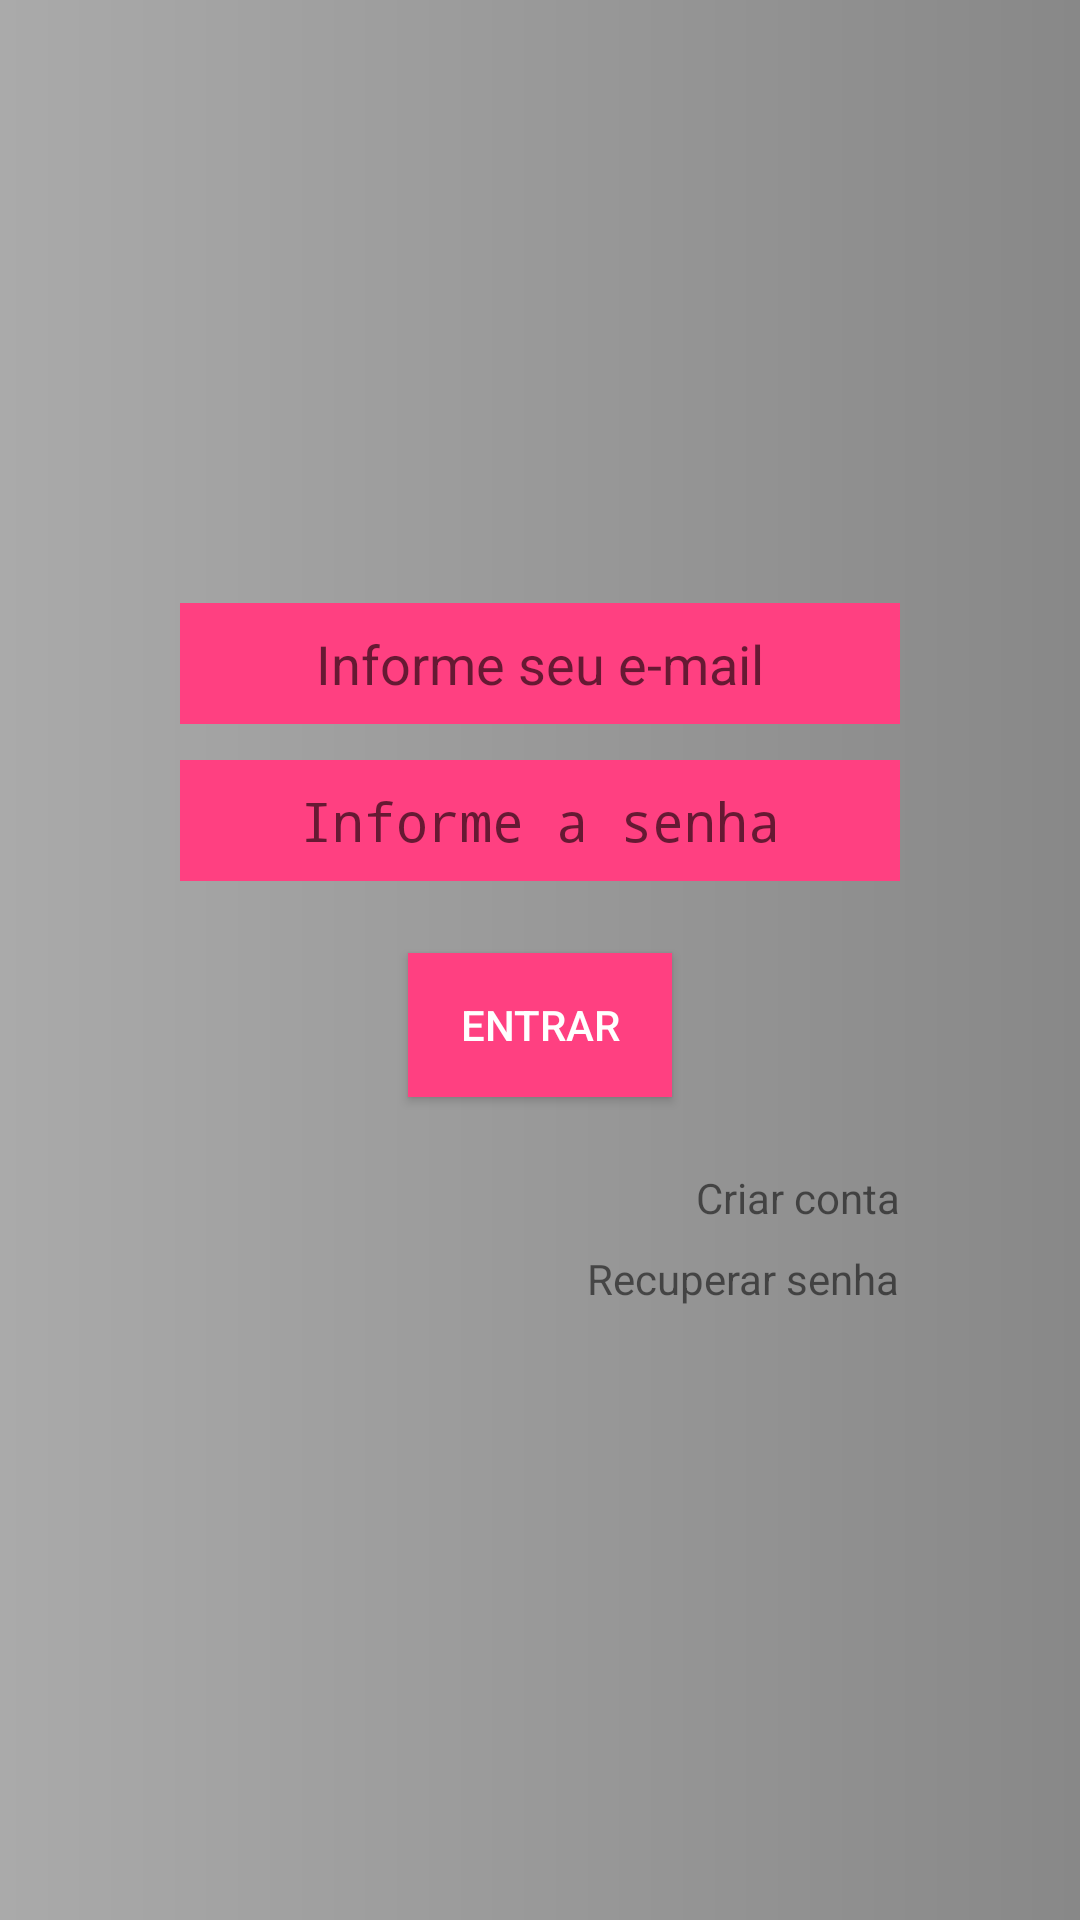

The Android layout XML behind this screen, and the referenced resources:
<!-- AndroidManifest.xml: activity theme AppThemeLogin -->
<!-- res/layout/activity_login.xml -->
<?xml version="1.0" encoding="utf-8"?>
<android.support.constraint.ConstraintLayout xmlns:android="http://schemas.android.com/apk/res/android"

    xmlns:app="http://schemas.android.com/apk/res-auto"
    xmlns:tools="http://schemas.android.com/tools"
    android:layout_width="match_parent"
    android:layout_height="match_parent"
    android:background="@drawable/background_login"
    tools:context=".LoginActivity">


    <EditText
        android:id="@+id/editLogin"
        android:layout_width="0dp"
        android:layout_height="wrap_content"
        android:layout_marginEnd="60dp"
        android:layout_marginStart="60dp"
        android:layout_marginTop="28dp"
        android:background="@color/colorAccent"
        android:backgroundTint="@color/common_google_signin_btn_text_dark_default"
        android:ems="10"
        android:hint="Informe seu e-mail"
        android:inputType="textPersonName"
        android:padding="8dp"
        android:textAlignment="center"
        app:layout_constraintEnd_toEndOf="parent"
        app:layout_constraintHorizontal_bias="0.0"
        app:layout_constraintStart_toStartOf="parent"
        app:layout_constraintTop_toBottomOf="@+id/imageView" />

    <ImageView
        android:id="@+id/imageView"
        android:layout_width="223dp"
        android:layout_height="117dp"
        android:layout_marginEnd="8dp"
        android:layout_marginStart="8dp"
        android:layout_marginTop="56dp"
        android:scaleType="fitCenter"
        app:layout_constraintEnd_toEndOf="parent"
        app:layout_constraintHorizontal_bias="0.503"
        app:layout_constraintStart_toStartOf="parent"
        app:layout_constraintTop_toTopOf="parent"
        app:srcCompat="@mipmap/ic_item_padrao" />

    <EditText
        android:id="@+id/editSenha"
        android:layout_width="0dp"
        android:layout_height="wrap_content"
        android:layout_marginStart="60dp"
        android:layout_marginTop="12dp"
        android:background="@color/colorAccent"
        android:backgroundTint="@color/common_google_signin_btn_text_dark_default"
        android:ems="10"
        android:hint="Informe a senha"
        android:inputType="textPassword"
        android:padding="8dp"
        android:textAlignment="center"
        app:layout_constraintEnd_toEndOf="@+id/editLogin"
        app:layout_constraintHorizontal_bias="1.0"
        app:layout_constraintStart_toStartOf="parent"
        app:layout_constraintTop_toBottomOf="@+id/editLogin" />

    <Button
        android:id="@+id/btnLogar"
        android:layout_width="wrap_content"
        android:layout_height="wrap_content"
        android:layout_marginEnd="8dp"
        android:layout_marginStart="8dp"
        android:layout_marginTop="24dp"
        android:background="@color/colorAccent"
        android:onClick="logar"
        android:text="Entrar"
        android:textColor="@android:color/background_light"
        app:layout_constraintEnd_toEndOf="parent"
        app:layout_constraintStart_toStartOf="parent"
        app:layout_constraintTop_toBottomOf="@+id/editSenha" />

    <TextView
        android:id="@+id/txtRecuperarSenha"
        android:layout_width="wrap_content"
        android:layout_height="wrap_content"
        android:layout_marginStart="8dp"
        android:layout_marginTop="24dp"
        android:text="Criar conta"
        app:layout_constraintEnd_toEndOf="@+id/editSenha"
        app:layout_constraintHorizontal_bias="1.0"
        app:layout_constraintStart_toStartOf="parent"
        app:layout_constraintTop_toBottomOf="@+id/btnLogar" />

    <TextView
        android:id="@+id/textView2"
        android:layout_width="wrap_content"
        android:layout_height="wrap_content"
        android:layout_marginTop="8dp"
        android:text="Recuperar senha"
        app:layout_constraintEnd_toEndOf="@+id/txtRecuperarSenha"
        app:layout_constraintTop_toBottomOf="@+id/txtRecuperarSenha" />
</android.support.constraint.ConstraintLayout>
<!-- resources referenced by this layout -->
<resources>
  <color name="colorAccent">#ff4081</color>
  <!-- drawable background_login (drawable) -->
  <?xml version="1.0" encoding="utf-8"?>
  <shape xmlns:android="http://schemas.android.com/apk/res/android">
      <gradient
          android:startColor="#aaa"
          android:endColor="#888"
          />
  
  </shape>
  <!-- mipmap ic_item_padrao: png bitmap (mipmap-hdpi, 1575 bytes) -->
  <style name="AppThemeLogin" parent="Theme.AppCompat.Light.NoActionBar">
          
          <item name="colorPrimary">@color/colorPrimary</item>
          <item name="colorPrimaryDark">@color/colorPrimaryDark</item>
          <item name="colorAccent">@color/colorAccent</item>
      </style>
  <color name="colorPrimary">#03a9f4</color>
  <color name="colorPrimaryDark">#076598</color>
</resources>
